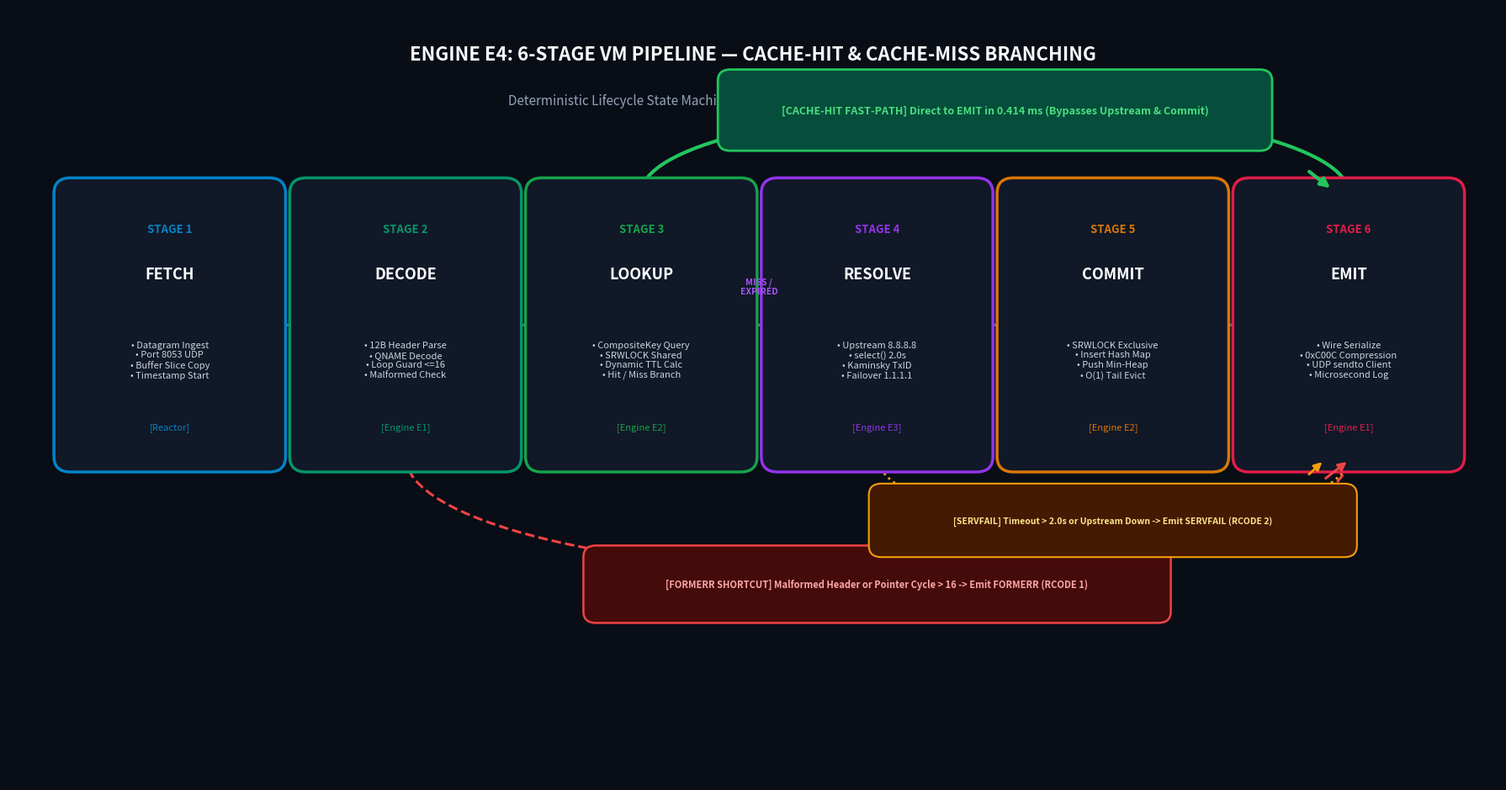
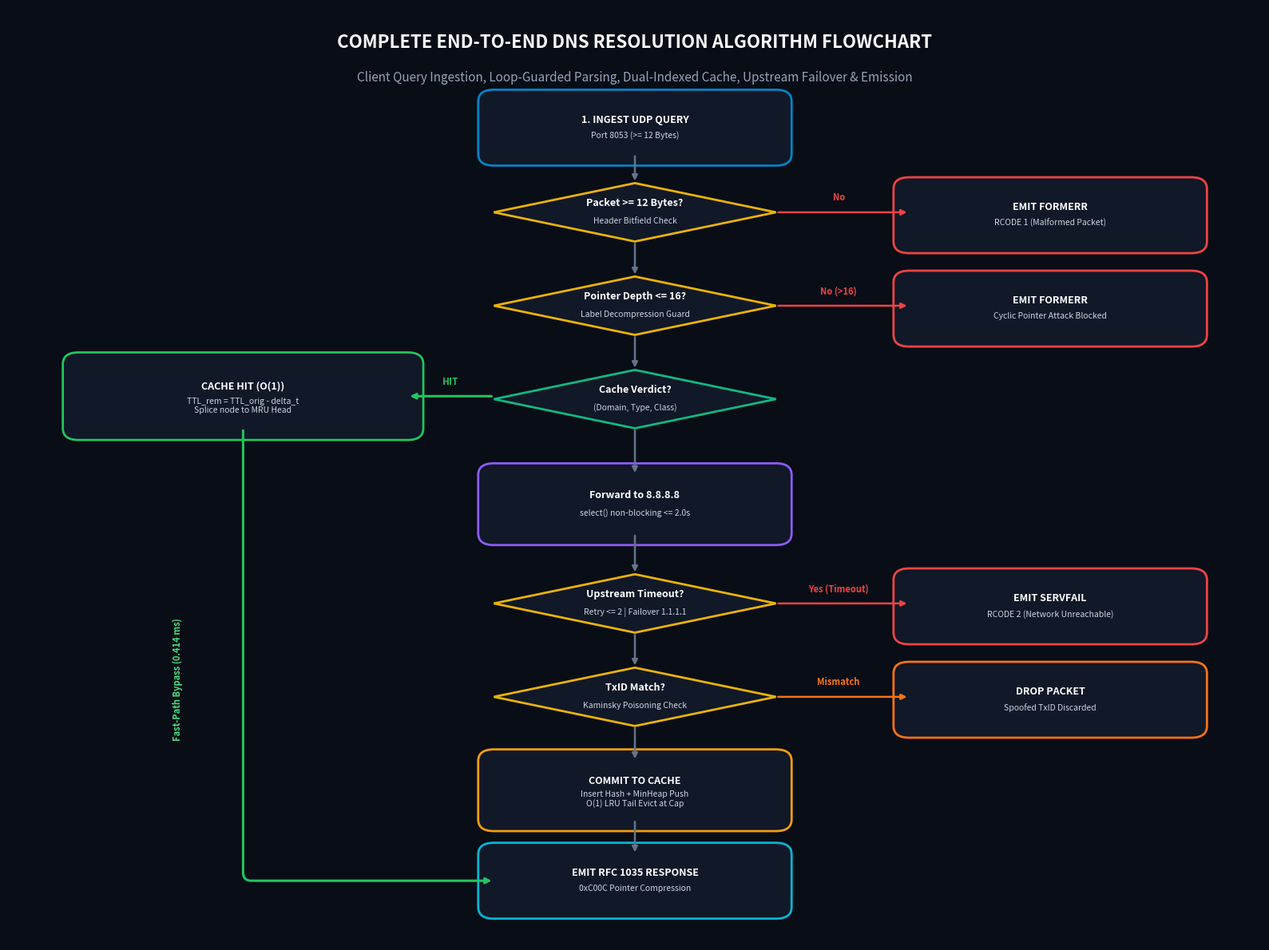

Write the Python code that produced these figures, in order.
import matplotlib.pyplot as plt
import matplotlib.patches as patches
import shutil
import os

os.makedirs('diagrams', exist_ok=True)
os.makedirs('docs/diagrams', exist_ok=True)

# -----------------------------------------------------------------------------
# 1. SIX-STAGE VM PIPELINE WITH VISUAL CACHE-HIT & CACHE-MISS BRANCHING
# -----------------------------------------------------------------------------
fig, ax = plt.subplots(figsize=(18, 9.5), facecolor='#090D16', dpi=300)
ax.set_facecolor('#090D16')
ax.set_xlim(0, 18)
ax.set_ylim(0, 10)
ax.axis('off')

# Title
ax.text(9, 9.4, "ENGINE E4: 6-STAGE VM PIPELINE — CACHE-HIT & CACHE-MISS BRANCHING", 
        color='#F8FAFC', fontsize=16, fontweight='bold', ha='center', va='center')
ax.text(9, 8.8, "Deterministic Lifecycle State Machine with Visual Fast-Path and Exception Routing", 
        color='#94A3B8', fontsize=11, ha='center', va='center')

stages = [
    {"num": "STAGE 1", "name": "FETCH", "desc": "• Datagram Ingest\n• Port 8053 UDP\n• Buffer Slice Copy\n• Timestamp Start", "col": "#0284C7", "eng": "Reactor"},
    {"num": "STAGE 2", "name": "DECODE", "desc": "• 12B Header Parse\n• QNAME Decode\n• Loop Guard <=16\n• Malformed Check", "col": "#059669", "eng": "Engine E1"},
    {"num": "STAGE 3", "name": "LOOKUP", "desc": "• CompositeKey Query\n• SRWLOCK Shared\n• Dynamic TTL Calc\n• Hit / Miss Branch", "col": "#16A34A", "eng": "Engine E2"},
    {"num": "STAGE 4", "name": "RESOLVE", "desc": "• Upstream 8.8.8.8\n• select() 2.0s\n• Kaminsky TxID\n• Failover 1.1.1.1", "col": "#9333EA", "eng": "Engine E3"},
    {"num": "STAGE 5", "name": "COMMIT", "desc": "• SRWLOCK Exclusive\n• Insert Hash Map\n• Push Min-Heap\n• O(1) Tail Evict", "col": "#D97706", "eng": "Engine E2"},
    {"num": "STAGE 6", "name": "EMIT", "desc": "• Wire Serialize\n• 0xC00C Compression\n• UDP sendto Client\n• Microsecond Log", "col": "#E11D48", "eng": "Engine E1"}
]

box_w = 2.4
gap = 0.45
start_x = 0.75
by = 4.2

for i, st in enumerate(stages):
    bx = start_x + i * (box_w + gap)
    p = patches.FancyBboxPatch((bx, by), box_w, 3.4, boxstyle="round,pad=0.2",
                               fc='#111827', ec=st["col"], lw=2.5, zorder=3)
    ax.add_patch(p)
    
    ax.text(bx + box_w/2, by + 2.9, st["num"], color=st["col"], fontsize=9.5, fontweight='bold', ha='center', zorder=4)
    ax.text(bx + box_w/2, by + 2.3, st["name"], color='#FFFFFF', fontsize=13, fontweight='bold', ha='center', zorder=4)
    ax.text(bx + box_w/2, by + 1.25, st["desc"], color='#CBD5E1', fontsize=8.0, ha='center', va='center', zorder=4)
    ax.text(bx + box_w/2, by + 0.35, f"[{st['eng']}]", color=st["col"], fontsize=8.0, fontstyle='italic', ha='center', zorder=4)
    
    # Sequential arrows between stages
    if i < len(stages) - 1:
        ax.annotate("", xy=(bx + box_w + gap - 0.05, by + 1.7), xytext=(bx + box_w + 0.05, by + 1.7),
                    arrowprops=dict(arrowstyle="-|>", color='#64748B', lw=2.2, mutation_scale=12), zorder=2)

# -----------------------------------------------------------------------------
# BRANCH ARROWS
# -----------------------------------------------------------------------------
# 1. CACHE-HIT FAST PATH: Stage 3 (LOOKUP) -> JUMP OVER S4 & S5 -> Stage 6 (EMIT)
hit_start_x = start_x + 2 * (box_w + gap) + box_w/2
emit_end_x = start_x + 5 * (box_w + gap) + box_w/2

# Green arc jumping over S4 and S5
arc_hit = patches.Arc(( (hit_start_x + emit_end_x)/2, by + 3.4 ), emit_end_x - hit_start_x, 2.2,
                      angle=0, theta1=0, theta2=180, color='#22C55E', lw=3.0, linestyle='-')
ax.add_patch(arc_hit)
ax.annotate("", xy=(emit_end_x - 0.2, by + 3.45), xytext=(emit_end_x - 0.5, by + 3.7),
            arrowprops=dict(arrowstyle="-|>", color='#22C55E', lw=3.0, mutation_scale=16))

# Hit badge
hit_box = patches.FancyBboxPatch(((hit_start_x + emit_end_x)/2 - 3.2, by + 4.1), 6.4, 0.75,
                                boxstyle="round,pad=0.15", fc='#064E3B', ec='#22C55E', lw=2.0, zorder=5)
ax.add_patch(hit_box)
ax.text((hit_start_x + emit_end_x)/2, by + 4.47, 
        "[CACHE-HIT FAST-PATH] Direct to EMIT in 0.414 ms (Bypasses Upstream & Commit)", 
        color='#4ADE80', fontsize=9.0, fontweight='bold', ha='center', va='center', zorder=6)

# 2. CACHE-MISS PATH: Stage 3 (LOOKUP) -> Stage 4 (RESOLVE)
miss_x = start_x + 2 * (box_w + gap) + box_w
ax.text(miss_x + gap/2, by + 2.1, "MISS /\nEXPIRED", color='#A855F7', fontsize=7.5, fontweight='bold', ha='center', zorder=5)

# 3. FORMERR SHORTCUT: Stage 2 (DECODE) -> Direct to Stage 6 (EMIT)
dec_x = start_x + 1 * (box_w + gap) + box_w/2
arc_formerr = patches.Arc(( (dec_x + emit_end_x)/2, by ), emit_end_x - dec_x, 3.0,
                          angle=0, theta1=180, theta2=360, color='#EF4444', lw=2.2, linestyle='--')
ax.add_patch(arc_formerr)
ax.annotate("", xy=(emit_end_x, by - 0.05), xytext=(emit_end_x - 0.3, by - 0.3),
            arrowprops=dict(arrowstyle="-|>", color='#EF4444', lw=2.2, mutation_scale=14))

formerr_box = patches.FancyBboxPatch(((dec_x + emit_end_x)/2 - 3.4, by - 2.0), 6.8, 0.7,
                                    boxstyle="round,pad=0.15", fc='#450A0A', ec='#EF4444', lw=1.8, zorder=5)
ax.add_patch(formerr_box)
ax.text((dec_x + emit_end_x)/2, by - 1.65, 
        "[FORMERR SHORTCUT] Malformed Header or Pointer Cycle > 16 -> Emit FORMERR (RCODE 1)", 
        color='#FCA5A5', fontsize=8.0, fontweight='bold', ha='center', va='center', zorder=6)

# 4. SERVFAIL SHORTCUT: Stage 4 (RESOLVE) -> Direct to Stage 6 (EMIT)
res_x = start_x + 3 * (box_w + gap) + box_w/2
arc_servfail = patches.Arc(( (res_x + emit_end_x)/2, by ), emit_end_x - res_x, 1.8,
                           angle=0, theta1=180, theta2=360, color='#F59E0B', lw=2.0, linestyle=':')
ax.add_patch(arc_servfail)
ax.annotate("", xy=(emit_end_x - 0.3, by - 0.05), xytext=(emit_end_x - 0.5, by - 0.25),
            arrowprops=dict(arrowstyle="-|>", color='#F59E0B', lw=2.0, mutation_scale=14))

servfail_box = patches.FancyBboxPatch(((res_x + emit_end_x)/2 - 2.8, by - 1.15), 5.6, 0.65,
                                     boxstyle="round,pad=0.15", fc='#451A03', ec='#F59E0B', lw=1.5, zorder=5)
ax.add_patch(servfail_box)
ax.text((res_x + emit_end_x)/2, by - 0.83, 
        "[SERVFAIL] Timeout > 2.0s or Upstream Down -> Emit SERVFAIL (RCODE 2)", 
        color='#FDE68A', fontsize=7.5, fontweight='bold', ha='center', va='center', zorder=6)

plt.tight_layout()
plt.savefig('diagrams/vm_pipeline_branching_diagram.png', dpi=300, facecolor=fig.get_facecolor(), edgecolor='none')
shutil.copy('diagrams/vm_pipeline_branching_diagram.png', 'docs/diagrams/vm_pipeline_branching_diagram.png')
# Also overwrite engine_pipeline_diagram.png so that all references get the branching version!
shutil.copy('diagrams/vm_pipeline_branching_diagram.png', 'diagrams/engine_pipeline_diagram.png')
shutil.copy('diagrams/vm_pipeline_branching_diagram.png', 'docs/diagrams/engine_pipeline_diagram.png')
plt.close()

# -----------------------------------------------------------------------------
# 2. COMPLETE DNS RESOLUTION FLOWCHART DIAGRAM
# -----------------------------------------------------------------------------
fig, ax = plt.subplots(figsize=(16, 12), facecolor='#090D16', dpi=300)
ax.set_facecolor('#090D16')
ax.set_xlim(0, 16)
ax.set_ylim(0, 16)
ax.axis('off')

ax.text(8, 15.4, "COMPLETE END-TO-END DNS RESOLUTION ALGORITHM FLOWCHART", 
        color='#F8FAFC', fontsize=16, fontweight='bold', ha='center', va='center')
ax.text(8, 14.8, "Client Query Ingestion, Loop-Guarded Parsing, Dual-Indexed Cache, Upstream Failover & Emission", 
        color='#94A3B8', fontsize=11, ha='center', va='center')

def draw_fc_box(x, y, w, h, title, subtitle, col_border, col_bg='#111827', shape='rect'):
    if shape == 'round':
        p = patches.FancyBboxPatch((x, y), w, h, boxstyle="round,pad=0.2", fc=col_bg, ec=col_border, lw=2.0)
    elif shape == 'diamond':
        pts = [[x + w/2, y], [x + w, y + h/2], [x + w/2, y + h], [x, y + h/2]]
        p = patches.Polygon(pts, closed=True, fc=col_bg, ec=col_border, lw=2.0)
    else:
        p = patches.Rectangle((x, y), w, h, fc=col_bg, ec=col_border, lw=2.0)
    ax.add_patch(p)
    ax.text(x + w/2, y + h*0.65, title, color='#FFFFFF', fontsize=9.0, fontweight='bold', ha='center', va='center')
    ax.text(x + w/2, y + h*0.35, subtitle, color='#CBD5E1', fontsize=7.5, ha='center', va='center')

# Flowchart Nodes Layout
# Start Node
draw_fc_box(6.2, 13.5, 3.6, 0.9, "1. INGEST UDP QUERY", "Port 8053 (>= 12 Bytes)", '#0284C7', shape='round')

# Check Valid Header
draw_fc_box(6.2, 12.0, 3.6, 1.0, "Packet >= 12 Bytes?", "Header Bitfield Check", '#EAB308', shape='diamond')

# Sub-12 Error
draw_fc_box(11.5, 12.0, 3.6, 0.9, "EMIT FORMERR", "RCODE 1 (Malformed Packet)", '#EF4444', shape='round')

# Decode Labels
draw_fc_box(6.2, 10.4, 3.6, 1.0, "Pointer Depth <= 16?", "Label Decompression Guard", '#EAB308', shape='diamond')

# Loop Detected Error
draw_fc_box(11.5, 10.4, 3.6, 0.9, "EMIT FORMERR", "Cyclic Pointer Attack Blocked", '#EF4444', shape='round')

# Cache Lookup
draw_fc_box(6.2, 8.8, 3.6, 1.0, "Cache Verdict?", "(Domain, Type, Class)", '#10B981', shape='diamond')

# Cache Hit Box (Left side)
draw_fc_box(0.9, 8.8, 4.2, 1.1, "CACHE HIT (O(1))", "TTL_rem = TTL_orig - delta_t\nSplice node to MRU Head", '#22C55E', shape='round')

# Upstream Resolution (Down path)
draw_fc_box(6.2, 7.0, 3.6, 1.0, "Forward to 8.8.8.8", "select() non-blocking <= 2.0s", '#8B5CF6', shape='round')

# Upstream Response Check
draw_fc_box(6.2, 5.3, 3.6, 1.0, "Upstream Timeout?", "Retry <= 2 | Failover 1.1.1.1", '#EAB308', shape='diamond')

# SERVFAIL Box
draw_fc_box(11.5, 5.3, 3.6, 0.9, "EMIT SERVFAIL", "RCODE 2 (Network Unreachable)", '#EF4444', shape='round')

# TxID Check
draw_fc_box(6.2, 3.7, 3.6, 1.0, "TxID Match?", "Kaminsky Poisoning Check", '#EAB308', shape='diamond')

# Spoofed Packet Drop
draw_fc_box(11.5, 3.7, 3.6, 0.9, "DROP PACKET", "Spoofed TxID Discarded", '#F97316', shape='round')

# Cache Commit
draw_fc_box(6.2, 2.1, 3.6, 1.0, "COMMIT TO CACHE", "Insert Hash + MinHeap Push\nO(1) LRU Tail Evict at Cap", '#F59E0B', shape='round')

# Emit Response
draw_fc_box(6.2, 0.6, 3.6, 0.9, "EMIT RFC 1035 RESPONSE", "0xC00C Pointer Compression", '#06B6D4', shape='round')

# Connectors
def connect_down(x, y1, y2, col='#64748B'):
    ax.annotate("", xy=(x, y2), xytext=(x, y1),
                arrowprops=dict(arrowstyle="-|>", color=col, lw=1.8, mutation_scale=10))

connect_down(8.0, 13.5, 13.0)
connect_down(8.0, 12.0, 11.4)
connect_down(8.0, 10.4, 9.8)
connect_down(8.0, 8.8, 8.0)
connect_down(8.0, 7.0, 6.3)
connect_down(8.0, 5.3, 4.7)
connect_down(8.0, 3.7, 3.1)
connect_down(8.0, 2.1, 1.5)

# Horizontal connectors
ax.annotate("", xy=(11.5, 12.5), xytext=(9.8, 12.5), arrowprops=dict(arrowstyle="-|>", color='#EF4444', lw=1.8))
ax.text(10.6, 12.7, "No", color='#EF4444', fontsize=8, fontweight='bold', ha='center')

ax.annotate("", xy=(11.5, 10.9), xytext=(9.8, 10.9), arrowprops=dict(arrowstyle="-|>", color='#EF4444', lw=1.8))
ax.text(10.6, 11.1, "No (>16)", color='#EF4444', fontsize=8, fontweight='bold', ha='center')

ax.annotate("", xy=(5.1, 9.35), xytext=(6.2, 9.35), arrowprops=dict(arrowstyle="-|>", color='#22C55E', lw=2.2))
ax.text(5.65, 9.55, "HIT", color='#22C55E', fontsize=8.5, fontweight='bold', ha='center')

# Hit to Emit connector
ax.annotate("", xy=(6.2, 1.05), xytext=(3.0, 8.8),
            arrowprops=dict(arrowstyle="-|>", color='#22C55E', lw=2.2, connectionstyle="angle,angleA=-90,angleB=180,rad=10"))
ax.text(2.1, 4.5, "Fast-Path Bypass (0.414 ms)", color='#4ADE80', fontsize=8, fontweight='bold', rotation=90, va='center')

ax.annotate("", xy=(11.5, 5.8), xytext=(9.8, 5.8), arrowprops=dict(arrowstyle="-|>", color='#EF4444', lw=1.8))
ax.text(10.6, 6.0, "Yes (Timeout)", color='#EF4444', fontsize=8, fontweight='bold', ha='center')

ax.annotate("", xy=(11.5, 4.2), xytext=(9.8, 4.2), arrowprops=dict(arrowstyle="-|>", color='#F97316', lw=1.8))
ax.text(10.6, 4.4, "Mismatch", color='#F97316', fontsize=8, fontweight='bold', ha='center')

plt.tight_layout()
plt.savefig('diagrams/dns_resolution_flowchart.png', dpi=300, facecolor=fig.get_facecolor(), edgecolor='none')
shutil.copy('diagrams/dns_resolution_flowchart.png', 'docs/diagrams/dns_resolution_flowchart.png')
plt.close()

print("BRANCHING_AND_FLOWCHART_DIAGRAMS_GENERATED_SUCCESSFULLY")
